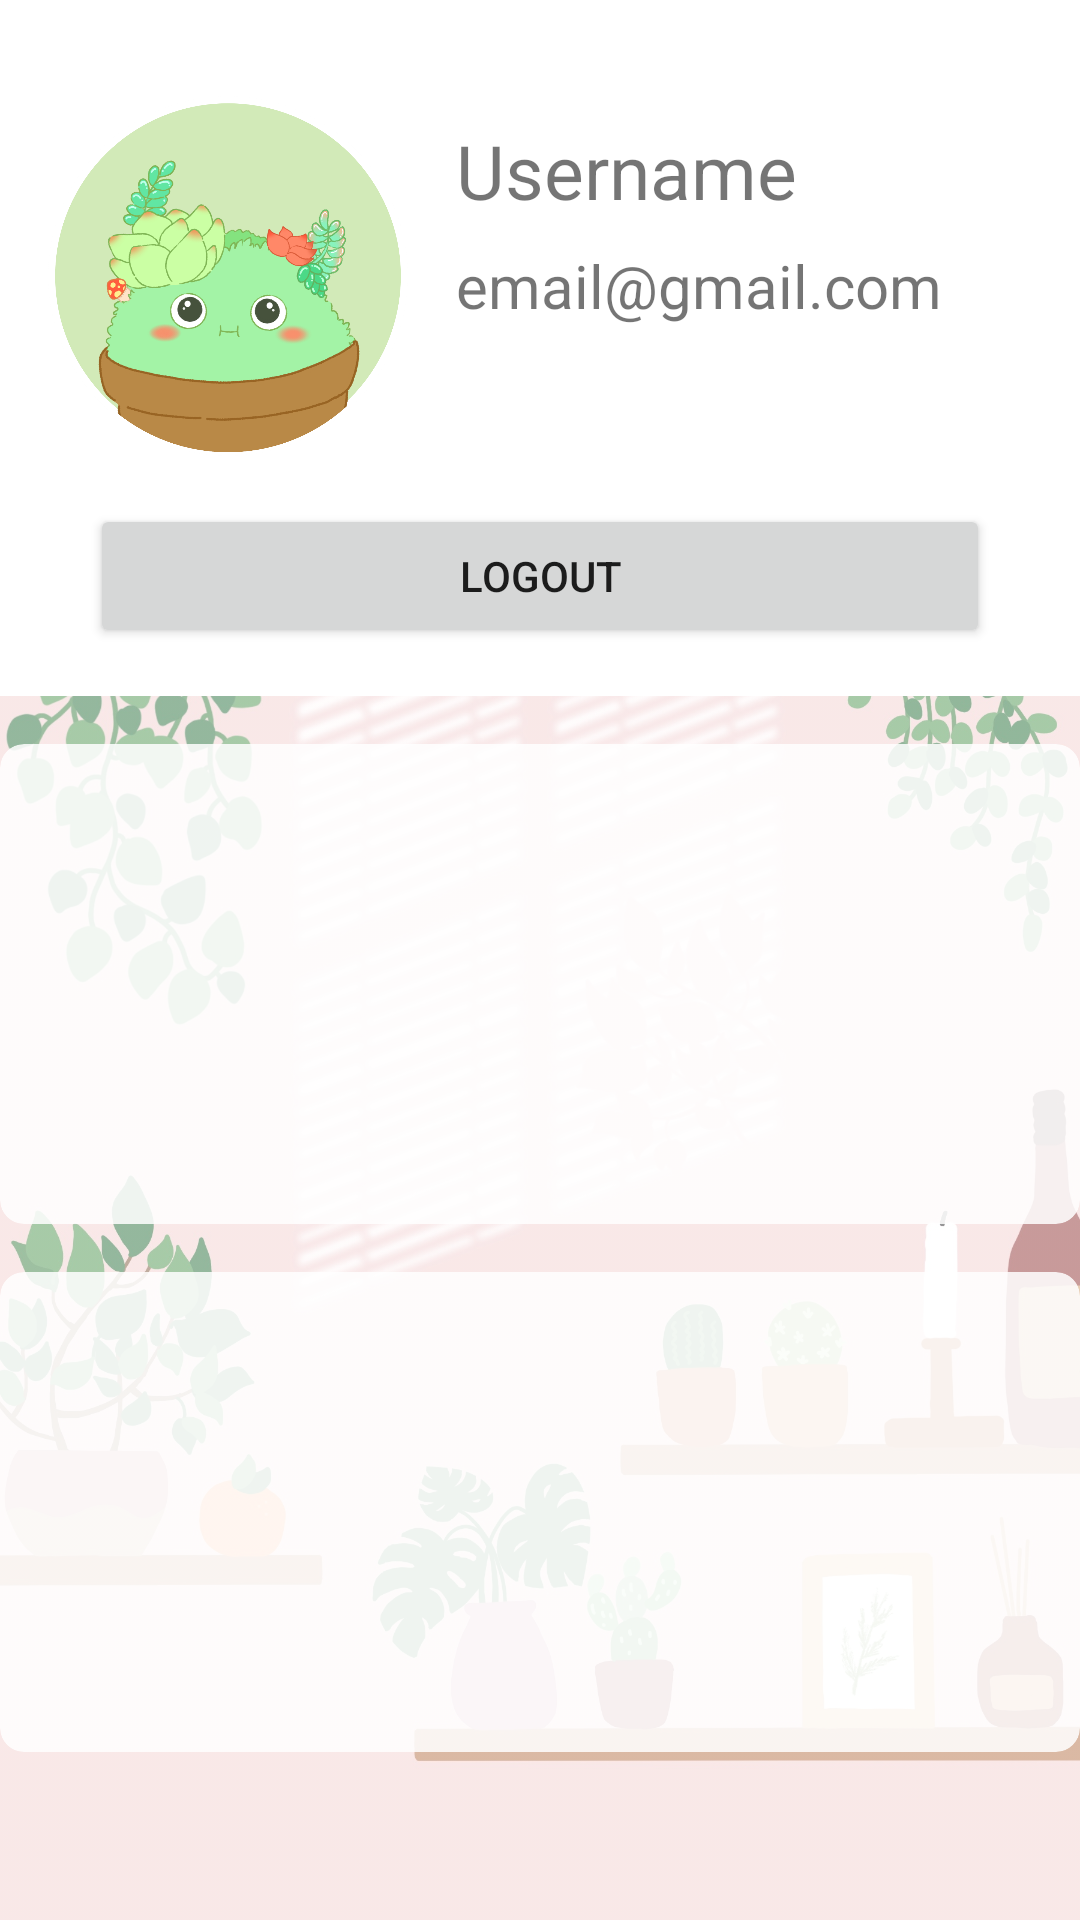

Layout XML and referenced resources for this Android screen:
<!-- AndroidManifest.xml: application theme Theme.LEAFY2 -->
<!-- res/layout/fragment_user_info.xml -->
<?xml version="1.0" encoding="utf-8"?>
<RelativeLayout xmlns:android="http://schemas.android.com/apk/res/android"
    xmlns:tools="http://schemas.android.com/tools"
    xmlns:app="http://schemas.android.com/apk/res-auto"
    android:layout_width="match_parent"
    android:layout_height="match_parent"
    tools:context=".user.UserInfoFragment">

    <RelativeLayout
        android:id="@+id/user_info"
        android:layout_width="360dp"
        android:layout_height="wrap_content"
        android:layout_centerHorizontal="true"
        android:padding="16dp">
        <ImageView
            android:id="@+id/profile_img"
            android:layout_width="120dp"
            android:layout_height="120dp"
            android:layout_marginVertical="16dp"
            android:src="@drawable/leafy_round"/>

        <TextView
            android:id="@+id/username_tv"
            android:layout_width="wrap_content"
            android:layout_height="wrap_content"
            android:layout_marginHorizontal="16dp"
            android:layout_marginTop="24dp"
            android:layout_toEndOf="@id/profile_img"
            android:text="Username"
            android:textSize="25sp" />

        <ImageView
            android:id="@+id/setting_btn"
            android:layout_width="32dp"
            android:layout_height="32dp"
            android:src="@drawable/ic_settings"
            android:layout_marginTop="24dp"
            android:layout_toEndOf="@id/username_tv"/>

        <TextView
            android:id="@+id/email_tv"
            android:layout_width="wrap_content"
            android:layout_height="wrap_content"
            android:layout_marginHorizontal="16dp"
            android:layout_marginTop="8dp"
            android:textSize="20sp"
            android:text="email@gmail.com"
            android:layout_below="@id/username_tv"
            android:layout_toEndOf="@id/profile_img"/>

        <Button
            android:id="@+id/logout_btn"
            android:layout_width="300dp"
            android:layout_height="wrap_content"
            android:layout_below="@id/profile_img"
            android:layout_centerHorizontal="true"
            android:text="Logout" />
    </RelativeLayout>


    <androidx.constraintlayout.widget.ConstraintLayout
        android:layout_below="@id/user_info"
        android:layout_width="match_parent"
        android:layout_height="match_parent"
        android:gravity="center_horizontal"
        android:orientation="vertical">

        <ImageView
            android:layout_width="match_parent"
            android:layout_height="match_parent"
            android:src="@drawable/bg_main"
            android:scaleType="centerCrop"
            android:alpha="0.6"
            app:layout_constraintBottom_toBottomOf="parent"
            app:layout_constraintEnd_toEndOf="parent"
            app:layout_constraintStart_toStartOf="parent"
            app:layout_constraintTop_toTopOf="parent" />


        <androidx.cardview.widget.CardView
            android:id="@+id/cardView2"
            android:layout_width="@dimen/rect_cardview"
            android:layout_height="160dp"
            android:layout_margin="16dp"
            app:cardBackgroundColor="#D9FFFFFF"
            app:cardCornerRadius="8dp"
            app:cardElevation="0dp"
            app:layout_constraintEnd_toEndOf="parent"
            app:layout_constraintStart_toStartOf="parent"
            app:layout_constraintTop_toTopOf="parent">

        </androidx.cardview.widget.CardView>

        <androidx.cardview.widget.CardView
            android:id="@+id/cardView"
            android:layout_width="@dimen/rect_cardview"
            android:layout_height="160dp"
            android:layout_margin="16dp"
            app:cardBackgroundColor="#D9FFFFFF"
            app:cardCornerRadius="8dp"
            app:cardElevation="0dp"
            app:layout_constraintEnd_toEndOf="parent"
            app:layout_constraintStart_toStartOf="parent"
            app:layout_constraintTop_toBottomOf="@+id/cardView2">

        </androidx.cardview.widget.CardView>
    </androidx.constraintlayout.widget.ConstraintLayout>

</RelativeLayout>
<!-- resources referenced by this layout -->
<resources>
  <dimen name="rect_cardview">360dp</dimen>
  <!-- drawable bg_main: jpg bitmap (drawable, 512372 bytes) -->
  <!-- drawable leafy_round: png bitmap (drawable, 493816 bytes) -->
  <style name="Theme.LEAFY2" parent="Theme.MaterialComponents.DayNight.DarkActionBar">
          
          <item name="colorPrimary">@color/darkgreen_main</item>
          <item name="colorPrimaryVariant">@color/darkgreen_dark</item>
          <item name="colorOnPrimary">@color/white</item>
          
          <item name="colorSecondary">@color/crimson_main</item>
          <item name="colorSecondaryVariant">@color/crimson_dark</item>
          <item name="colorOnSecondary">@color/black</item>
          
          <item name="android:statusBarColor" tools:targetApi="l">?attr/colorPrimaryVariant</item>
          
      </style>
  <color name="darkgreen_main">#519657</color>
  <color name="darkgreen_dark">#20672d</color>
  <color name="white">#FFFFFFFF</color>
  <color name="crimson_main">#ff8a65</color>
  <color name="crimson_dark">#c75b39</color>
  <color name="black">#FF000000</color>
</resources>
